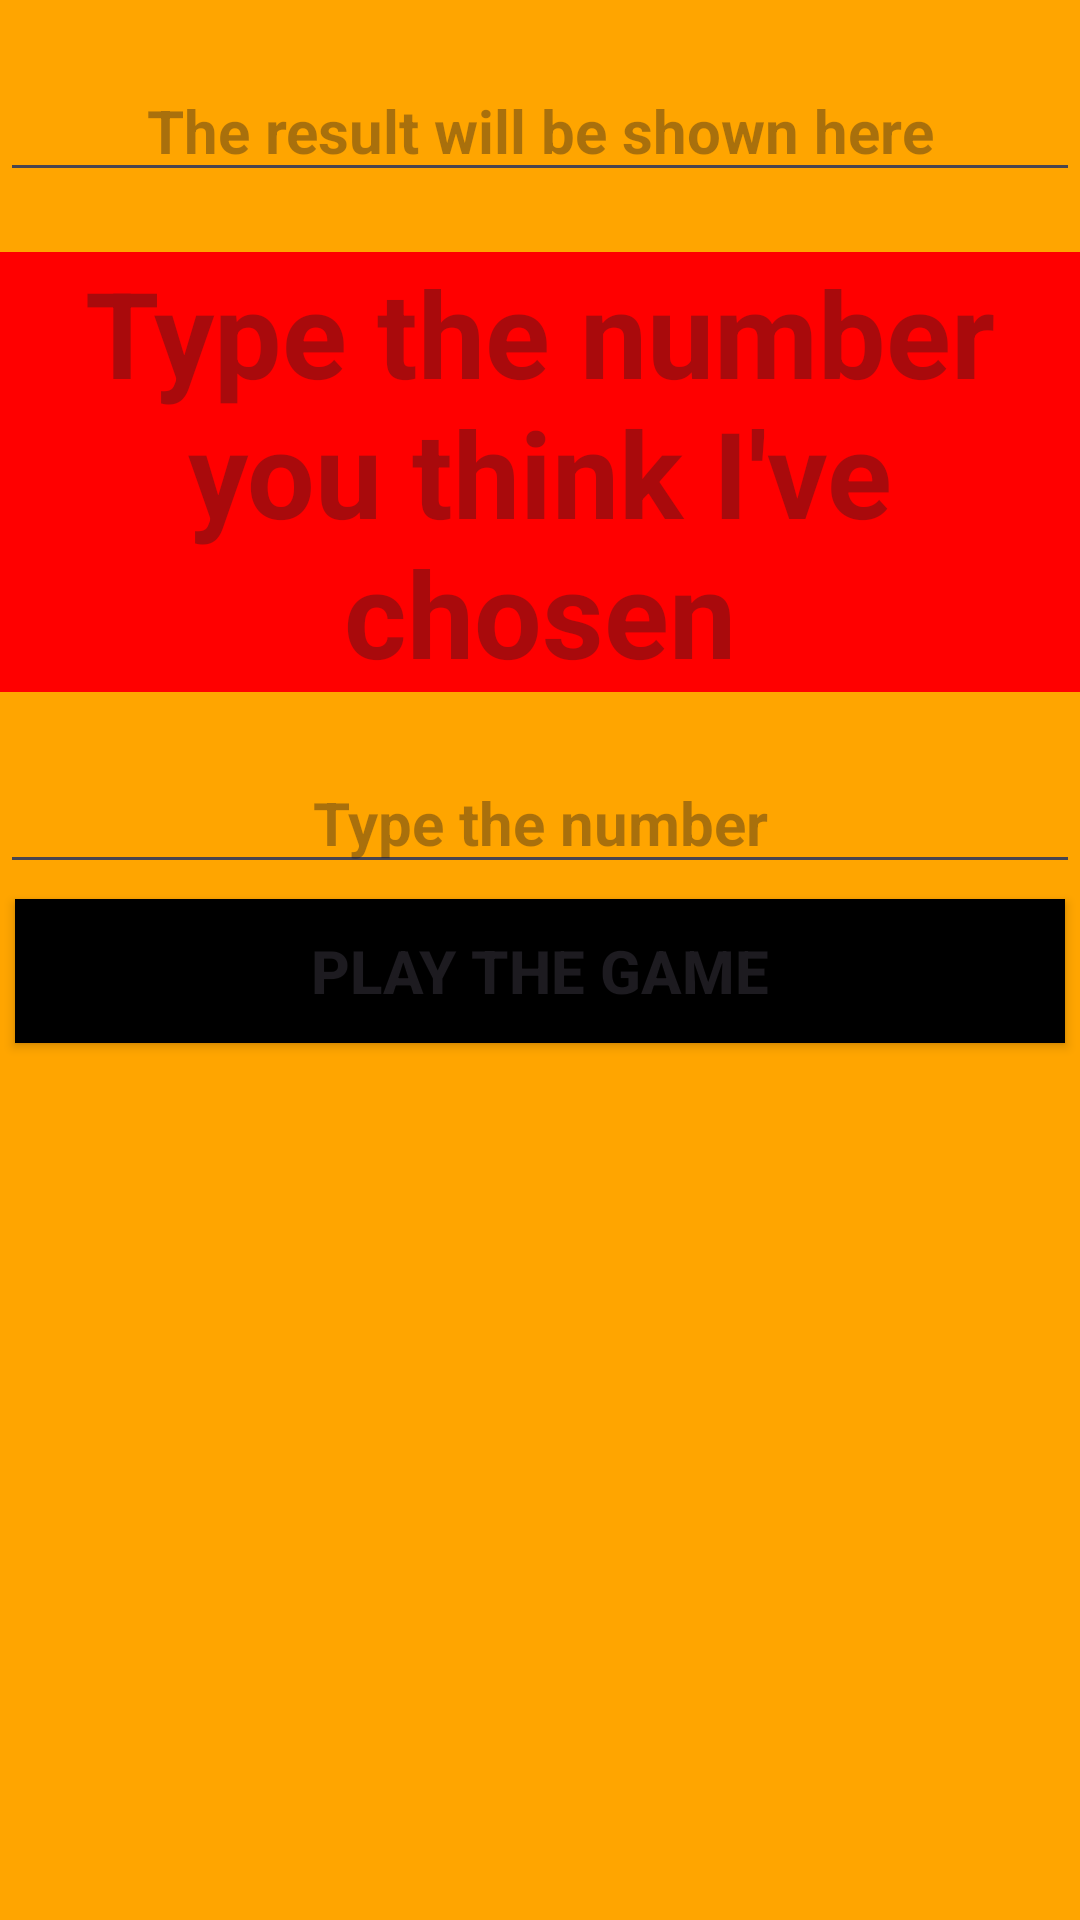

Write the Android layout XML for this screen, with the resource values it uses.
<!-- AndroidManifest.xml: application theme Theme.FirstnameSurnameHelloWorldTest -->
<!-- res/layout/activity_how_many_fingers.xml -->
<?xml version="1.0" encoding="utf-8"?>
<LinearLayout xmlns:android="http://schemas.android.com/apk/res/android"
    android:orientation="vertical"
    android:layout_width="match_parent"
    android:layout_height="match_parent"
    android:background="#FFA500">

    <EditText
        android:id="@+id/label_fingers_result"
        android:layout_width="match_parent"
        android:layout_height="wrap_content"
        android:layout_marginTop="20sp"
        android:gravity="center"
        android:hint="The result will be shown here"
        android:textSize="20sp"
        android:textStyle="bold"
        />
    <EditText
        android:id="@+id/label_fingers_two"
        android:layout_width="match_parent"
        android:layout_height="wrap_content"
        android:layout_marginTop="20sp"
        android:gravity="center"
        android:hint="Type the number you think I've chosen"
        android:textSize="40sp"
        android:textStyle="bold"
        android:background="#FF0000"
        />
    <EditText
        android:id="@+id/textField_fingers_input"
        android:layout_width="match_parent"
        android:layout_height="wrap_content"
        android:layout_marginTop="20sp"
        android:gravity="center"
        android:hint="Type the number"
        android:textSize="20sp"
        android:textStyle="bold"
        />
    <Button
        android:id="@+id/button_Fingers"
        android:layout_width="match_parent"
        android:layout_height="wrap_content"
        android:layout_margin="5sp"
        android:layout_marginTop="20sp"
        android:text="Play the game"
        android:onClick="fingersPlay"
        android:textSize="20sp"
        android:textStyle="bold"
        android:background="@color/black"/>


</LinearLayout>
<!-- resources referenced by this layout -->
<resources>
  <color name="black">#FF000000</color>
  <style name="Theme.FirstnameSurnameHelloWorldTest" parent="Base.Theme.FirstnameSurnameHelloWorldTest" />
  <style name="Base.Theme.FirstnameSurnameHelloWorldTest" parent="Theme.Material3.DayNight.NoActionBar">
          
          
      </style>
</resources>
